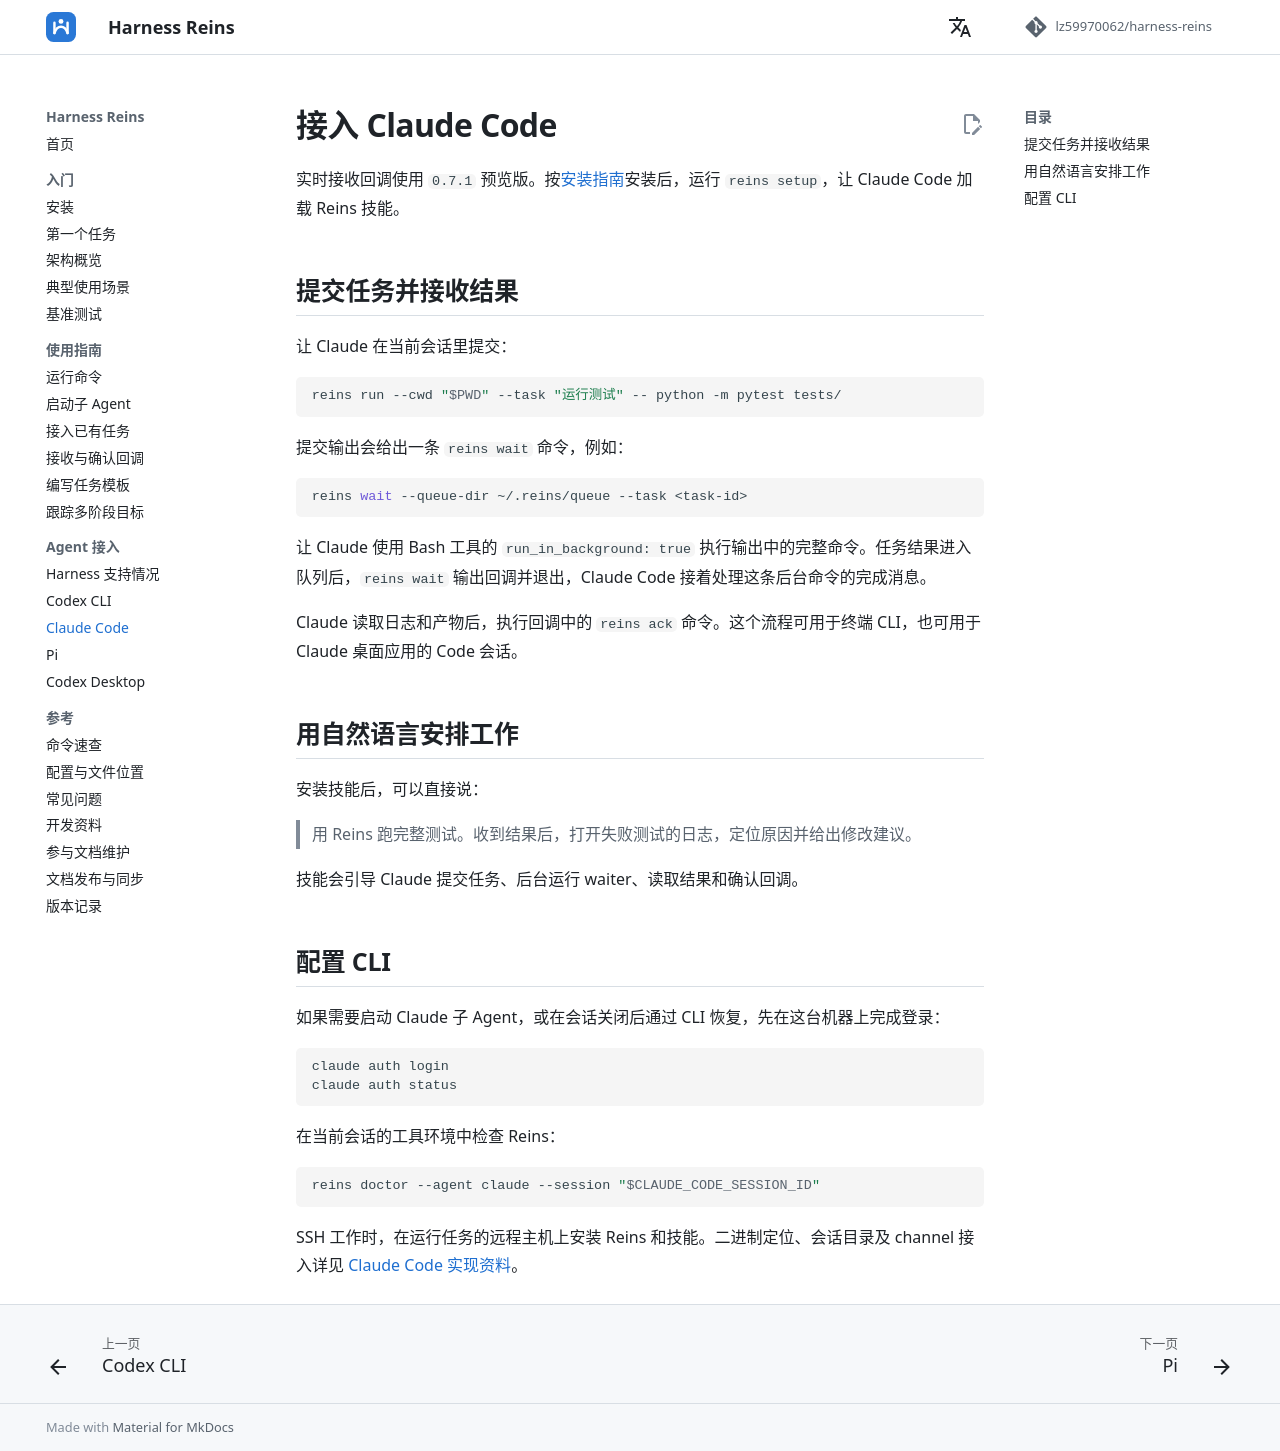

repository: lz59970062/agent-atc · page: integrations/claude/index.html · generator: mkdocs

# 接入 Claude Code

实时接收回调使用 `0.7.1` 预览版。按[安装指南](../installation.md#安装预览版)安装后，运行 `reins setup`，让 Claude Code 加载 Reins 技能。

## 提交任务并接收结果

让 Claude 在当前会话里提交：

```bash
reins run --cwd "$PWD" --task "运行测试" -- python -m pytest tests/
```

提交输出会给出一条 `reins wait` 命令，例如：

```bash
reins wait --queue-dir ~/.reins/queue --task <task-id>
```

让 Claude 使用 Bash 工具的 `run_in_background: true` 执行输出中的完整命令。任务结果进入队列后，`reins wait` 输出回调并退出，Claude Code 接着处理这条后台命令的完成消息。

Claude 读取日志和产物后，执行回调中的 `reins ack` 命令。这个流程可用于终端 CLI，也可用于 Claude 桌面应用的 Code 会话。

## 用自然语言安排工作

安装技能后，可以直接说：

> 用 Reins 跑完整测试。收到结果后，打开失败测试的日志，定位原因并给出修改建议。

技能会引导 Claude 提交任务、后台运行 waiter、读取结果和确认回调。

## 配置 CLI

如果需要启动 Claude 子 Agent，或在会话关闭后通过 CLI 恢复，先在这台机器上完成登录：

```bash
claude auth login
claude auth status
```

在当前会话的工具环境中检查 Reins：

```bash
reins doctor --agent claude --session "$CLAUDE_CODE_SESSION_ID"
```

SSH 工作时，在运行任务的远程主机上安装 Reins 和技能。二进制定位、会话目录及 channel 接入详见 [Claude Code 实现资料](https://github.com/lz59970062/harness-reins/blob/main/docs/claude-code.md)。
